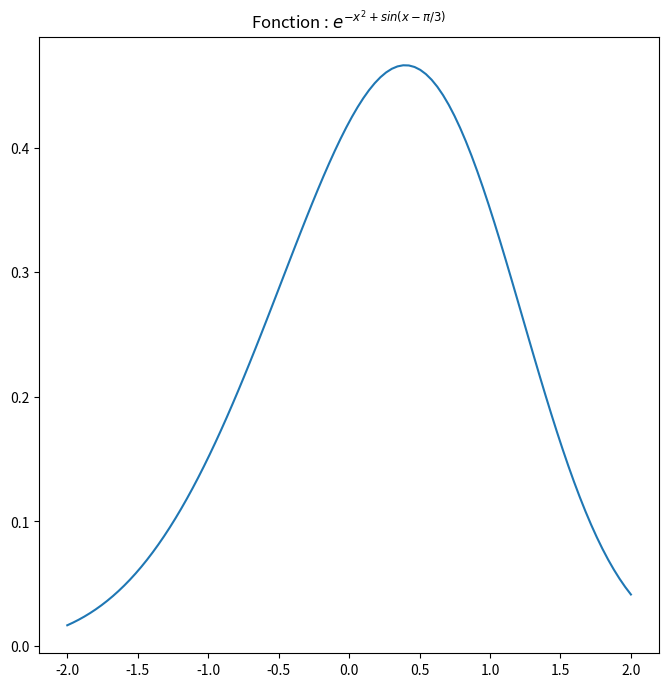

Recreate this plot in Python. (Note: this script raises an exception after producing the figure.)
# -*- coding: utf-8 -*-
"""
Created on Sun Jan  6 19:32:03 2019

[redacted]
"""


##########################################################################################
# Application : find the extremum of a function                                          #
# Program name: correction_exo5_exam_p7.py                                               #
# Description : This program find the extremum of function by using the rule of derivate:#
#               if x0 is a extremum of an function then f'(x0) = 0                       #
#________________________________________________________________________________________#
# Developped     : Under spyder in Windows                                               #
#________________________________________________________________________________________#
# [redacted]
# Last Updated: 07/01/2019                                                               #
#________________________________________________________________________________________#


# import th library numpy and scipy: we import scipy for to find extremum directly and for comparison

import numpy as np 
from scipy import optimize
import matplotlib.pyplot as plt

### Create a global variable pi 

pi = np.pi;

### Create the main function : f(x) = exp(-x**2+sin(x-pi/3))

def calc_f(x):
    """
    This function returns the value exp(-x**2+sin(x-pi/3))
    """
    return np.exp(-x**2 + np.sin(x - (pi/3)))

## calcul de la derivee seconde en x
## definition de la fonction derivee de f 
def calc_f_prime(x):
    """
    This function returns the value exp(-x**2+sin(x-pi/3))
    Rappel : e(U)' = U'e(U) et sin(U)' = U'cos(U)
    """
    return (-2*x + np.cos(x - (pi/3))) * (np.exp(-x**2 + np.sin(x - (pi/3))))


## definition of the function of derivate of g 
def calc_g(x):
    """
    This function returns the value sin(exp(-x))
    """
    return np.sin(np.exp(-x))

## definition of the function of derivate of g 
def calc_g_prime(x):
    """
    This function returns the value sin(exp(-x))
    Rappel: sin(U)' = U' cos(U)
    """
    return -np.exp(-x)*np.cos(np.exp(-x))


### create another function that approximates the derivate of x0 by using the definition of tengeante formula 

def calc_deriv(function,x0,delta):
    """ 
    This function approximates the derivates by using the formula of tengente approximation
    Approximation de la derivee en utlisant la formule du taux d'accroissement
    """
    return (function(x0+delta)-function(x0-delta))/(2*delta)


def plot_function(xlims=(-2.,2.0),math_symbol="",f=calc_f):
    """
    The puprose of this function is to plot a function function f within xlims boundary and with a title 
    parameters: xlims = tuple of boundary of x axis 
                label = title of the function --> can contains mathematical functions 
                math_symbol = Mathematical symbols to all to the label 
    """
    # Set 100 points between xlims
    x = np.linspace(xlims[0],xlims[1],num = 100)
    # Set size of figure
    plt.figure(figsize=(8,8))
    # plot x and y 
    plt.plot(x,f(x))
    plt.title("Fonction : " +  math_symbol)
    


    

##### Create the function to find the maximum #####
def find_extremum_tengente_approx(xlims,f,delta):
    """
    This function find extremum of function finding the point x0 in which f'(x0) = 0
    input parameters: 
        xlims = interval in which we search the extremum 
        f = function 
        delta = used for the formula to approximate the tengente
    """
    ## Create the vector of X 
    ### Create the number of points in the intervalle 
    num = (xlims[1]-xlims[0])/delta
    x = np.linspace(xlims[0],xlims[1],num=num,endpoint = True)
    ## calcate the vector of derivate of x using tengente approximation 
    dx = calc_deriv(f,x,delta)
    ### find the extremum of dx veector by using the idx of value most close to 0 using abs function 
    id_extremum = np.abs(dx).argmin()
    ### reutnr the tuple x, fx
    return x[id_extremum],f(x[id_extremum])


###### Pour la fonction f#######
    

## plot the function: plot_function
plot_function(math_symbol=r"$e^{-x^{2} + sin(x - \pi/3)}$")

x0_f, f_x0 = find_extremum_tengente_approx((-2,2),calc_f,0.0001)

print("La fonction f(x) a minimum/maximum à x = " + str(round(x0_f,3)))

## plottig f(x) with vertical reference at x = x0

#### We plot again the figure to check the value of maximum 
# Set size of figure
plt.figure(figsize=(8,8))
# plot x and y 
plt.plot(np.linspace(-2,2),calc_f(np.linspace(-2,2)))
plt.xlim(xmin = -2.0, xmax = 2.0 )
plt.ylim(ymin = 0.0, ymax = 0.55 )
plt.axvline(x = x0_f,linewidth = 4, color='r',ymax = 0.845)
plt.annotate(s = "x = " + str(round(x0_f,3)),xy=(x0_f-0.15,0.5))
# Set title with mathematical symbols 
plt.title("Fonction f(x) = " + r"$e^{-x^{2} + sin(x - \pi/3)}$")
# display the graphic 
plt.show() 


###### Find maximum for g #######

plot_function(xlims=(-1.5,1.5),math_symbol=r"$sin(e^{-x})$",f=calc_g)

x0_g,g_x0 = find_extremum_tengente_approx((-1.5,1.5),calc_g,0.0001)

print("La fonction g(x) a minimum/maximum à x = " + str(round(x0_g,3)))


##################### Verification avec scipy ###################################
################################################################################

#### Evaluate the maximum with optimize function 
### to find the maximum we can use the minium of -f 
def calc_f_neg(x):
    """
    This function returns the opposite of g function
    """
    return -1.0*(np.exp(-x**2 + np.sin(x - (pi/3))))

def calc_g_neg(x):
    """
    This function returns the opposite if g function 
    """
    return -1.0 * np.sin(np.exp(-x))

# Get the maximum by using the negative of calc_f
x0_f_scipy = optimize.fminbound(calc_f_neg,-2.0,2.0)
print("The maximum value of f with scipy is : " + str(x0_f_scipy))
# Get the maximum by using the negative of calc_f
x0_g_scipy = optimize.fminbound(calc_g_neg,-1.5,1.5)
print("The maximum value of g with scipy is : " + str(x0_g_scipy))



########################################
############## Derivee seconde #########
########################################


##### on regarde s'il s'agit d'un maximum ou d un minium avec le calcul de la derivee  ###



def check_min_max(f_derivee,x,delta):
    """
    This function checks if the extremum is minimum or maximum 
    paramters: 
        f_derivee : function f derivate in which we calculate the derivate
        x : point in which we want to see if the extremum is minimum or maximum
        delta : used to applied the formula of tengente approxilmation 
    """
    x_seconde = calc_deriv(f_derivee,x,delta)
    if x_seconde > 0:
        print("Il s'agit d'un minimum car la derivee seconde est > 0")
    elif x_seconde < 0:
        print("Il s'agit d'un maximum car la derivee seconde est < 0")
    

# pour f
check_min_max(calc_f_prime,x0_f,0.0001)
# pour g 
check_min_max(calc_g_prime,x0_g,0.0001)
################################### Fin du script ################################
